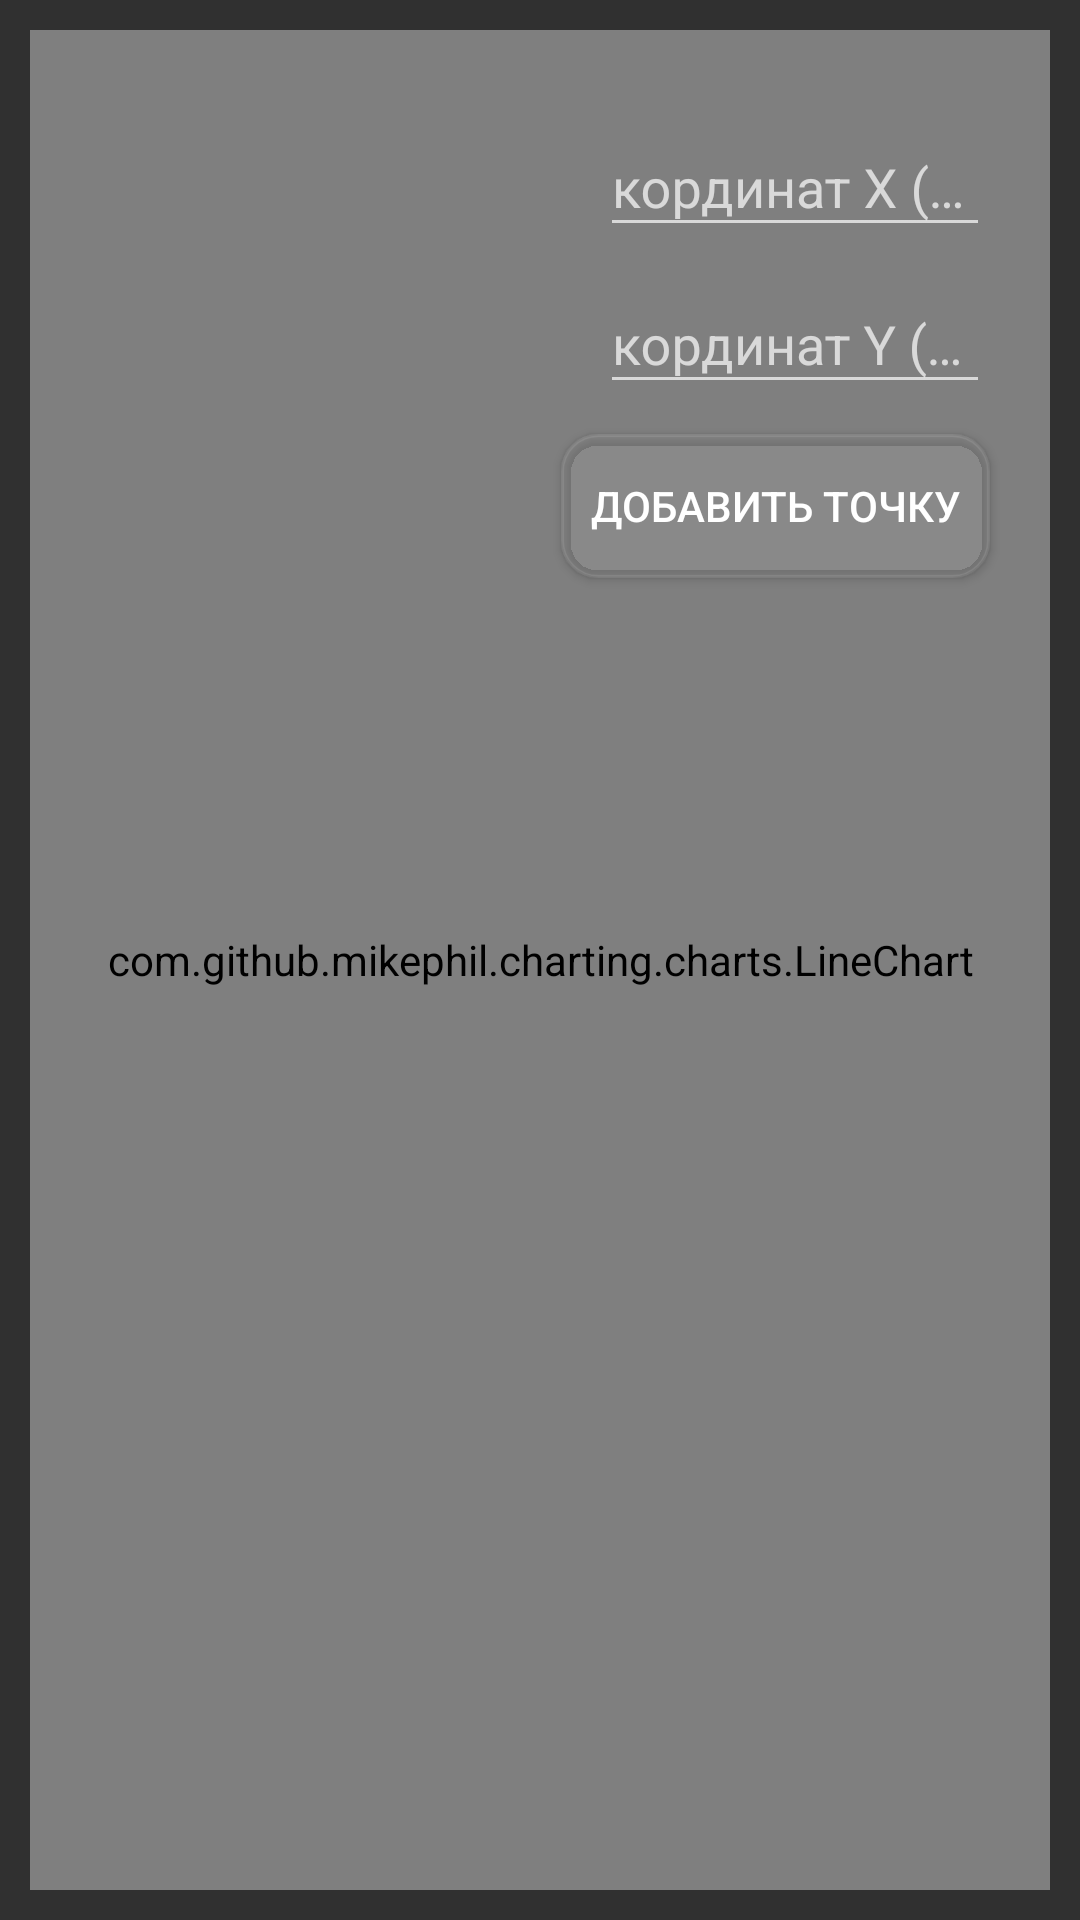

Reconstruct the res/layout file that produces this screen, plus the resources it refers to.
<!-- AndroidManifest.xml: activity theme Theme.Design.NoActionBar -->
<!-- res/layout/activity_graph.xml -->
<?xml version="1.0" encoding="utf-8"?>
<RelativeLayout xmlns:android="http://schemas.android.com/apk/res/android"
    android:layout_width="match_parent"
    android:layout_height="match_parent"
    xmlns:app="http://schemas.android.com/apk/res-auto">

    <com.github.mikephil.charting.charts.LineChart
        android:id="@+id/chart"
        android:layout_width="match_parent"
        android:layout_height="match_parent"
        android:layout_margin="10dp"
        android:layout_marginBottom="10dp"
        android:background="@drawable/chart_background_gradient" />

    <com.google.android.material.textfield.TextInputLayout
        android:layout_width="match_parent"
        android:id="@+id/xValue"
        android:layout_marginTop="30dp"
        android:layout_marginLeft="200dp"
        android:layout_marginRight="30dp"
        android:layout_height="wrap_content">

        <com.google.android.material.textfield.TextInputEditText
            android:layout_width="match_parent"
            android:id="@+id/xedittext"
            android:layout_height="wrap_content"
            android:inputType="numberDecimal|numberSigned"
            android:textColor="@color/white"
            android:hint="кординат X ( t )" />
    </com.google.android.material.textfield.TextInputLayout>

    <com.google.android.material.textfield.TextInputLayout
        android:layout_width="match_parent"
        android:id="@+id/yValue"
        android:layout_below="@+id/xValue"
        android:layout_marginLeft="200dp"
        android:layout_marginRight="30dp"
        android:layout_height="wrap_content">

        <com.google.android.material.textfield.TextInputEditText
            android:layout_width="match_parent"
            android:textColor="@color/white"
            android:id="@+id/yedittext"
            android:inputType="numberDecimal|numberSigned"
            android:layout_height="wrap_content"
            android:hint="кординат Y ( v )" />
    </com.google.android.material.textfield.TextInputLayout>

    <androidx.appcompat.widget.AppCompatButton
        android:id="@+id/addPointButton"
        android:layout_width="wrap_content"
        android:layout_height="wrap_content"
        android:layout_below="@id/yValue"
        android:layout_marginRight="30dp"
        android:backgroundTint="#14FFFFFF"
        android:layout_alignParentEnd="true"
        android:layout_marginTop="10dp"
        android:background="@drawable/button_background_gradient"
        android:drawableLeft="@drawable/baseline_addchart_24"
        android:drawablePadding="10dp"
        android:gravity="center"
        android:padding="10dp"
        android:text="добавить точку" />

    <ImageButton
        android:id="@+id/backButton"
        android:layout_width="wrap_content"
        android:layout_height="wrap_content"
        android:layout_alignParentStart="true"
        android:layout_alignParentTop="true"
        android:layout_margin="16dp"
        android:background="@null"
        android:contentDescription="Назад"
        android:src="@drawable/baseline_arrow_back_ios_24" />

</RelativeLayout>
<!-- resources referenced by this layout -->
<resources>
  <color name="white">#FFFFFFFF</color>
  <!-- drawable button_background_gradient (drawable) -->
  <shape xmlns:android="http://schemas.android.com/apk/res/android"
      android:shape="rectangle">
      <corners android:radius="12dp" />
      <gradient
          android:startColor="#1A235A"
          android:endColor="#2C2C2C"
          android:angle="45" />
      <stroke
          android:width="1dp"
          android:color="#104F87"
          />
  </shape>
  <!-- drawable chart_background_gradient (drawable) -->
  <shape xmlns:android="http://schemas.android.com/apk/res/android"
      android:shape="rectangle">
      <corners android:radius="12dp" />
      <gradient
          android:startColor="#323232"
          android:endColor="#3C3B3B"
          android:angle="45" />
      <stroke
          android:width="2dp"
          android:color="#120F0F"
          />
  </shape>
</resources>
